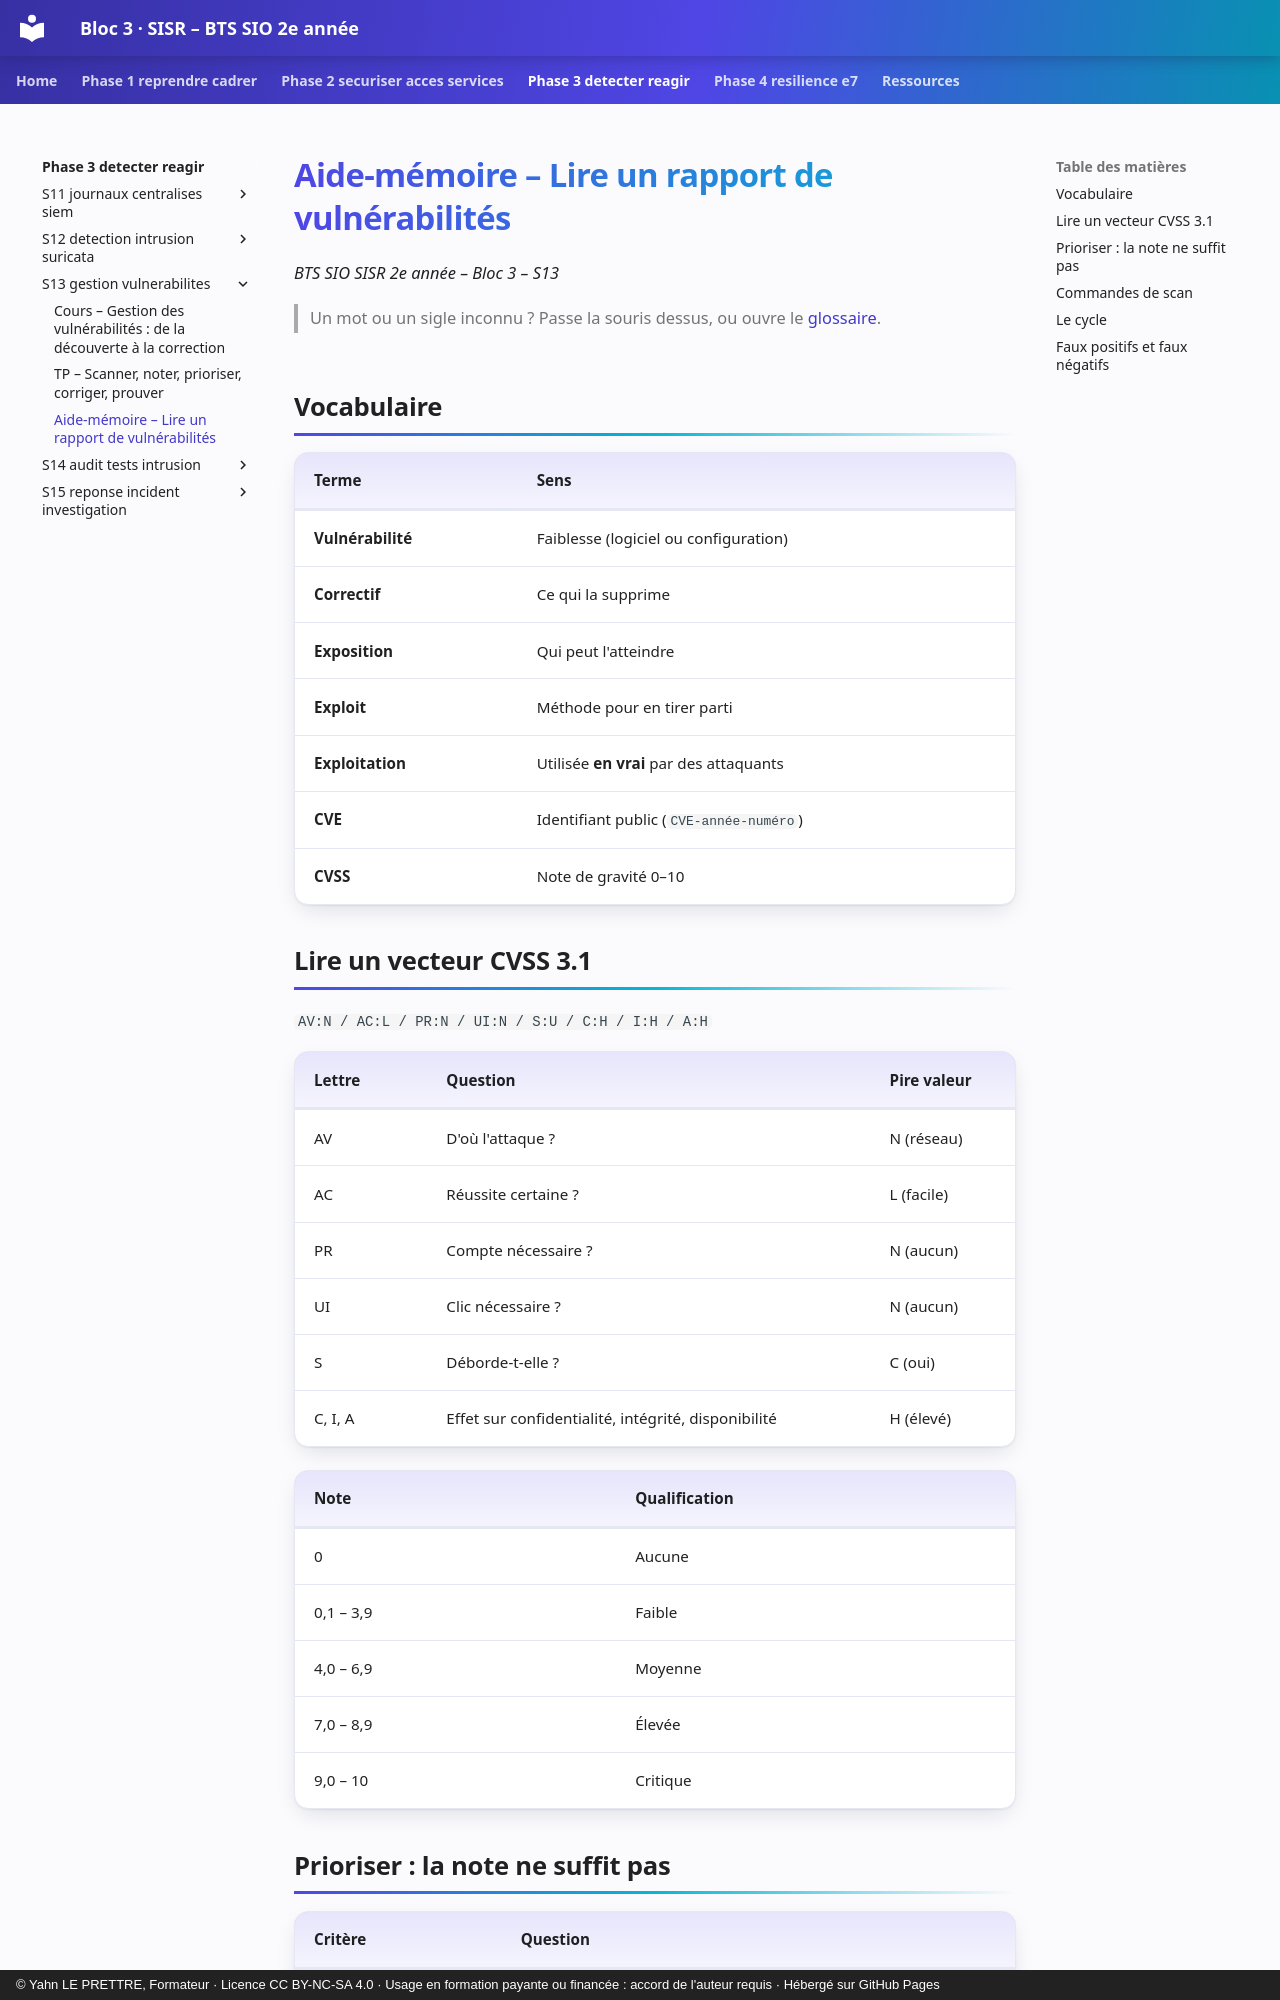

repository: YahnLP/bts2-sio-sisr-bloc3 · page: phase-3-detecter-reagir/S13-gestion-vulnerabilites/03-aide-memoire/index.html · generator: mkdocs · copyright: © Yahn LE PRETTRE, Formateur · Licence CC BY-NC-SA 4.0 · Usage en formation payante ou financée : accord de l'auteur requis · Hébergé sur GitHub Pages

# Aide-mémoire – Lire un rapport de vulnérabilités

*BTS SIO SISR 2e année – Bloc 3 – S13*

> Un mot ou un sigle inconnu ? Passe la souris dessus, ou ouvre le [glossaire](../../ressources/glossaire.md).

## Vocabulaire

| Terme | Sens |
|---|---|
| **Vulnérabilité** | Faiblesse (logiciel ou configuration) |
| **Correctif** | Ce qui la supprime |
| **Exposition** | Qui peut l'atteindre |
| **Exploit** | Méthode pour en tirer parti |
| **Exploitation** | Utilisée **en vrai** par des attaquants |
| **CVE** | Identifiant public (`CVE-année-numéro`) |
| **CVSS** | Note de gravité 0–10 |

## Lire un vecteur CVSS 3.1

`AV:N / AC:L / PR:N / UI:N / S:U / C:H / I:H / A:H`

| Lettre | Question | Pire valeur |
|---|---|---|
| AV | D'où l'attaque ? | N (réseau) |
| AC | Réussite certaine ? | L (facile) |
| PR | Compte nécessaire ? | N (aucun) |
| UI | Clic nécessaire ? | N (aucun) |
| S | Déborde-t-elle ? | C (oui) |
| C, I, A | Effet sur confidentialité, intégrité, disponibilité | H (élevé) |

| Note | Qualification |
|---|---|
| 0 | Aucune |
| 0,1 – 3,9 | Faible |
| 4,0 – 6,9 | Moyenne |
| 7,0 – 8,9 | Élevée |
| 9,0 – 10 | Critique |
